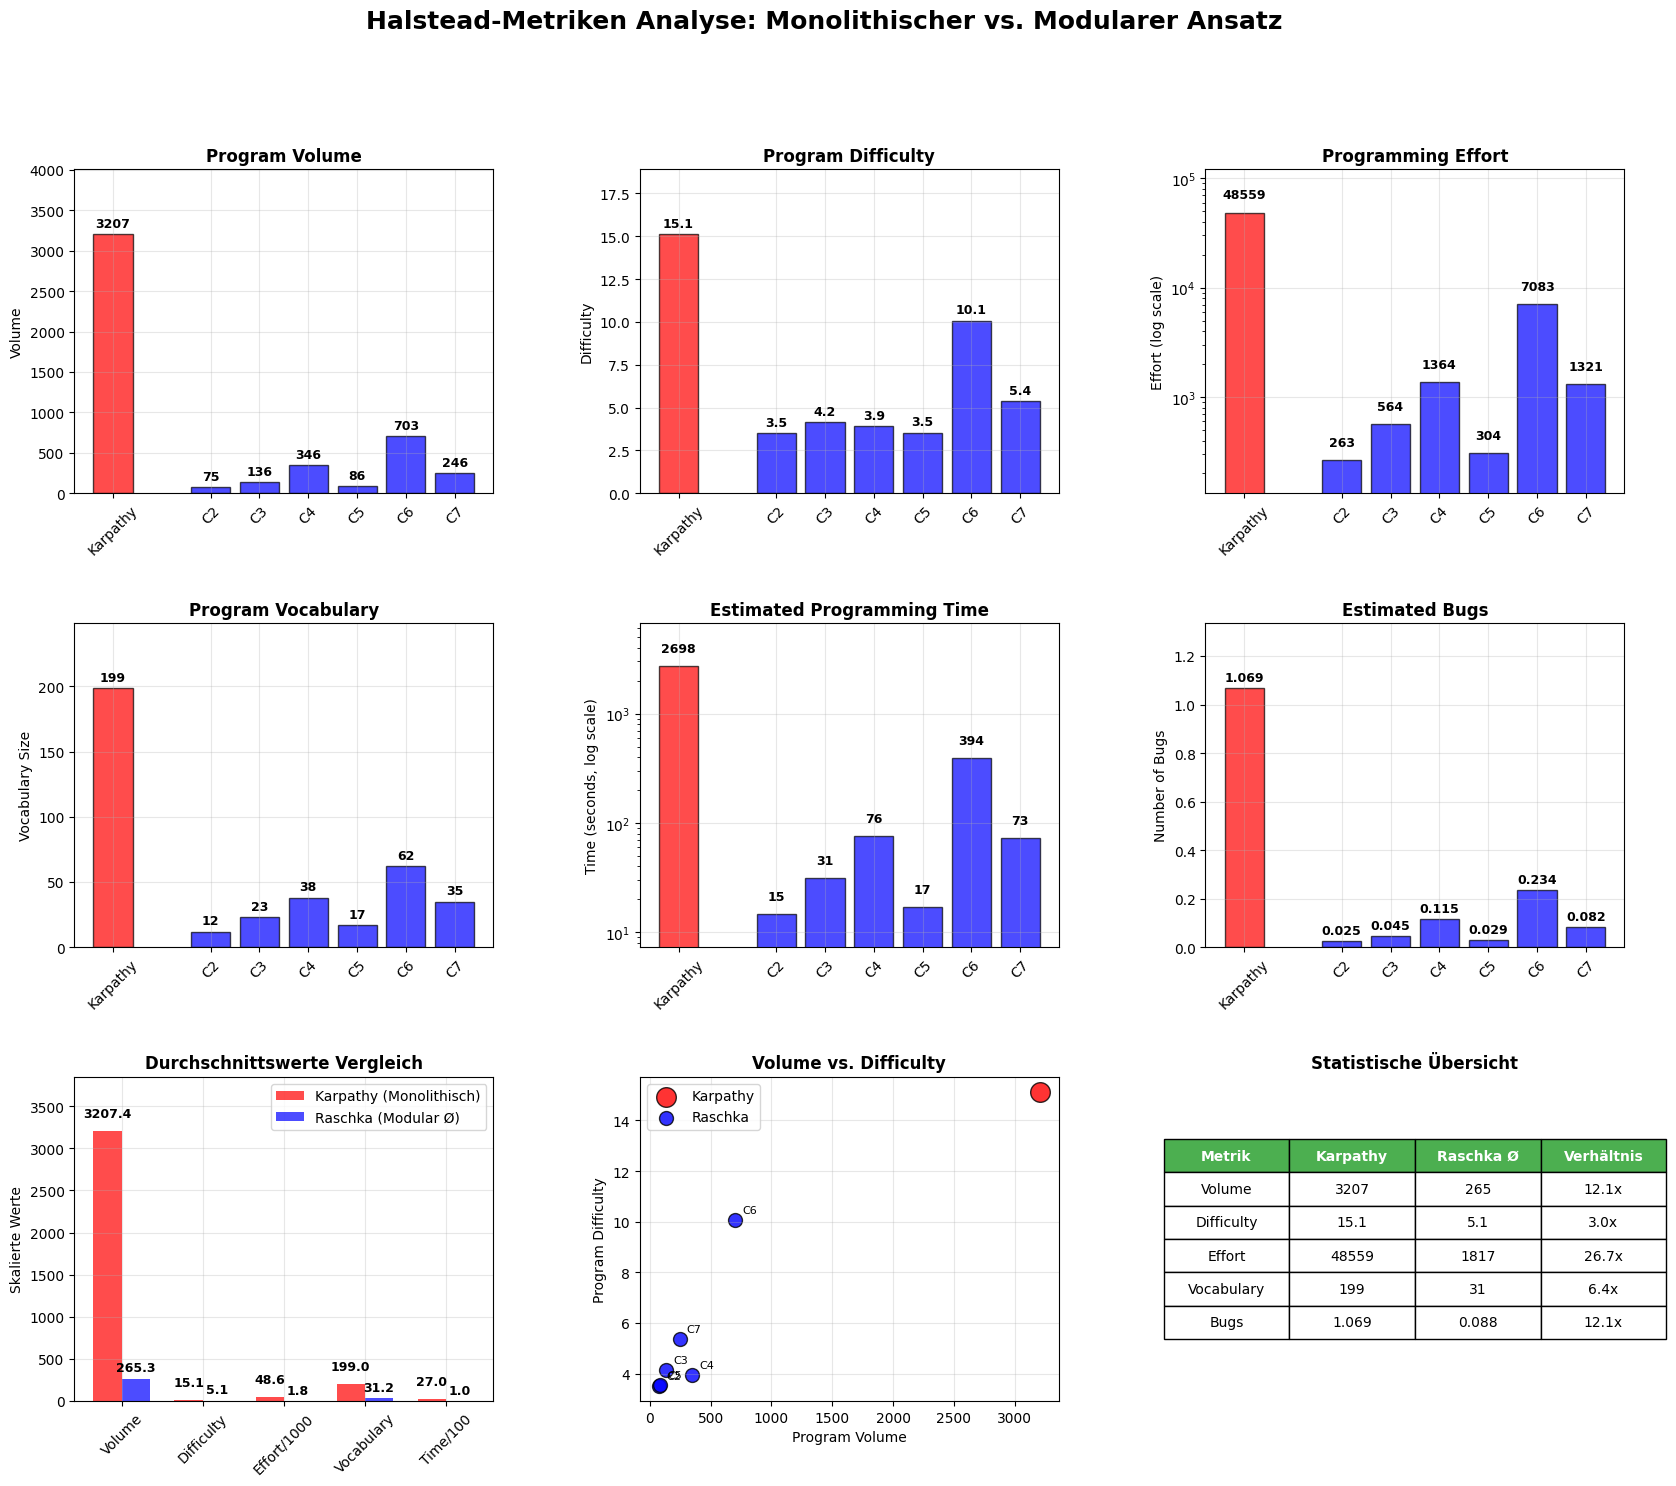

Python code for this plot:
import matplotlib.pyplot as plt
import pandas as pd
import numpy as np
from pathlib import Path

'''
Visualisierung erstellt mit Claude.ai
'''

# Daten definieren
karpathy_data = {
    'file': 'train_gpt2_final.py',
    'h1': 20,
    'h2': 179,
    'N1': 149,
    'N2': 271,
    'vocabulary': 199,
    'length': 420,
    'calculated_length': 1426.041586028049,
    'volume': 3207.3823406283323,
    'difficulty': 15.139664804469273,
    'effort': 48558.69353688704,
    'time': 2697.7051964937245,
    'bugs': 1.0691274468761107
}

raschka_data = [
    {
        'file': 'c2_data_preparation_sampling.py',
        'h1': 4, 'h2': 8, 'N1': 7, 'N2': 14,
        'vocabulary': 12, 'length': 21, 'calculated_length': 32.0,
        'volume': 75.28421251514429, 'difficulty': 3.5,
        'effort': 263.494743803005, 'time': 14.638596877944723,
        'bugs': 0.025094737505048096
    },
    {
        'file': 'c3_coding_attention_mechanismus.py',
        'h1': 7, 'h2': 16, 'N1': 11, 'N2': 19,
        'vocabulary': 23, 'length': 30, 'calculated_length': 83.65148445440323,
        'volume': 135.7068586817104, 'difficulty': 4.15625,
        'effort': 564.0316313958589, 'time': 31.33509063310327,
        'bugs': 0.04523561956057014
    },
    {
        'file': 'c4_implementing_gpt_model.py',
        'h1': 6, 'h2': 32, 'N1': 24, 'N2': 42,
        'vocabulary': 38, 'length': 66, 'calculated_length': 175.50977500432694,
        'volume': 346.3632158872766, 'difficulty': 3.9375,
        'effort': 1363.8051625561518, 'time': 75.76695347534177,
        'bugs': 0.11545440529575887
    },
    {
        'file': 'c5_gpt_download.py',
        'h1': 6, 'h2': 11, 'N1': 8, 'N2': 13,
        'vocabulary': 17, 'length': 21, 'calculated_length': 53.563522809337215,
        'volume': 85.83671966625714, 'difficulty': 3.5454545454545454,
        'effort': 304.33018790763896, 'time': 16.9072326615355,
        'bugs': 0.02861223988875238
    },
    {
        'file': 'c5_pretraining_unlabeld_data_erweitert.py',
        'h1': 13, 'h2': 49, 'N1': 42, 'N2': 76,
        'vocabulary': 62, 'length': 118, 'calculated_length': 323.22649869747937,
        'volume': 702.5951646256514, 'difficulty': 10.081632653061224,
        'effort': 7083.3063535728925, 'time': 393.51701964293846,
        'bugs': 0.23419838820855046
    },
    {
        'file': 'c7_finetuning_follow_instruction_model.py',
        'h1': 9, 'h2': 26, 'N1': 17, 'N2': 31,
        'vocabulary': 35, 'length': 48, 'calculated_length': 150.74075768464922,
        'volume': 246.20558481335837, 'difficulty': 5.365384615384615,
        'effort': 1320.987656979365, 'time': 73.38820316552028,
        'bugs': 0.08206852827111946
    }
]

def create_halstead_visualization():
    """Erstellt umfassende Halstead-Metriken Visualisierung"""
    
    # DataFrames erstellen
    df_karpathy = pd.DataFrame([karpathy_data])
    df_karpathy['model'] = 'Karpathy (Monolithisch)'
    
    df_raschka = pd.DataFrame(raschka_data)
    df_raschka['model'] = 'Raschka (Modular)'
    
    # Kombiniertes DataFrame
    df_combined = pd.concat([df_karpathy, df_raschka], ignore_index=True)
    
    # Plotting
    plt.style.use('default')
    fig = plt.figure(figsize=(20, 16))
    
    # Layout: 3x3 Grid mit mehr Zwischenraum
    gs = fig.add_gridspec(3, 3, hspace=0.4, wspace=0.35)
    
    # 1. Volume Vergleich
    ax1 = fig.add_subplot(gs[0, 0])
    karpathy_vol = df_karpathy['volume'].iloc[0]
    raschka_vols = df_raschka['volume'].values
    
    positions = [0] + list(range(2, 2 + len(raschka_vols)))
    values = [karpathy_vol] + list(raschka_vols)
    colors = ['red'] + ['blue'] * len(raschka_vols)
    
    bars1 = ax1.bar(positions, values, color=colors, alpha=0.7, edgecolor='black')
    ax1.set_title('Program Volume', fontweight='bold', fontsize=12)
    ax1.set_ylabel('Volume')
    ax1.set_xticks(positions)
    ax1.set_xticklabels(['Karpathy'] + [f'C{i+2}' for i in range(len(raschka_vols))], rotation=45)
    ax1.grid(True, alpha=0.3)
    
    # Mehr Platz nach oben für bessere Lesbarkeit
    ax1.set_ylim(0, max(values) * 1.25)
    
    # Werte auf Balken
    for bar in bars1:
        height = bar.get_height()
        ax1.annotate(f'{height:.0f}',
                    xy=(bar.get_x() + bar.get_width() / 2, height),
                    xytext=(0, 3), textcoords="offset points",
                    ha='center', va='bottom', fontsize=9, fontweight='bold')
    
    # 2. Difficulty Vergleich
    ax2 = fig.add_subplot(gs[0, 1])
    karpathy_diff = df_karpathy['difficulty'].iloc[0]
    raschka_diffs = df_raschka['difficulty'].values
    
    values_diff = [karpathy_diff] + list(raschka_diffs)
    bars2 = ax2.bar(positions, values_diff, color=colors, alpha=0.7, edgecolor='black')
    ax2.set_title('Program Difficulty', fontweight='bold', fontsize=12)
    ax2.set_ylabel('Difficulty')
    ax2.set_xticks(positions)
    ax2.set_xticklabels(['Karpathy'] + [f'C{i+2}' for i in range(len(raschka_diffs))], rotation=45)
    ax2.grid(True, alpha=0.3)
    
    # Mehr Platz nach oben
    ax2.set_ylim(0, max(values_diff) * 1.25)
    
    for bar in bars2:
        height = bar.get_height()
        ax2.annotate(f'{height:.1f}',
                    xy=(bar.get_x() + bar.get_width() / 2, height),
                    xytext=(0, 3), textcoords="offset points",
                    ha='center', va='bottom', fontsize=9, fontweight='bold')
    
    # 3. Effort Vergleich (logarithmische Skala)
    ax3 = fig.add_subplot(gs[0, 2])
    karpathy_eff = df_karpathy['effort'].iloc[0]
    raschka_effs = df_raschka['effort'].values
    
    values_eff = [karpathy_eff] + list(raschka_effs)
    bars3 = ax3.bar(positions, values_eff, color=colors, alpha=0.7, edgecolor='black')
    ax3.set_title('Programming Effort', fontweight='bold', fontsize=12)
    ax3.set_ylabel('Effort (log scale)')
    ax3.set_yscale('log')
    ax3.set_xticks(positions)
    ax3.set_xticklabels(['Karpathy'] + [f'C{i+2}' for i in range(len(raschka_effs))], rotation=45)
    ax3.grid(True, alpha=0.3)

    # Erweiterte Y-Achse für logarithmische Skala
    ax3.set_ylim(min(values_eff) * 0.5, max(values_eff) * 2.5)

    for bar in bars3:
        height = bar.get_height()
        ax3.annotate(f'{height:.0f}',
                    xy=(bar.get_x() + bar.get_width() / 2, height),
                    xytext=(0, 8), textcoords="offset points",
                    ha='center', va='bottom', fontsize=9, fontweight='bold')
    
    # 4. Vocabulary Vergleich
    ax4 = fig.add_subplot(gs[1, 0])
    karpathy_vocab = df_karpathy['vocabulary'].iloc[0]
    raschka_vocabs = df_raschka['vocabulary'].values
    
    values_vocab = [karpathy_vocab] + list(raschka_vocabs)
    bars4 = ax4.bar(positions, values_vocab, color=colors, alpha=0.7, edgecolor='black')
    ax4.set_title('Program Vocabulary', fontweight='bold', fontsize=12)
    ax4.set_ylabel('Vocabulary Size')
    ax4.set_xticks(positions)
    ax4.set_xticklabels(['Karpathy'] + [f'C{i+2}' for i in range(len(raschka_vocabs))], rotation=45)
    ax4.grid(True, alpha=0.3)
    
    # Mehr Platz nach oben
    ax4.set_ylim(0, max(values_vocab) * 1.25)
    
    for bar in bars4:
        height = bar.get_height()
        ax4.annotate(f'{height:.0f}',
                    xy=(bar.get_x() + bar.get_width() / 2, height),
                    xytext=(0, 3), textcoords="offset points",
                    ha='center', va='bottom', fontsize=9, fontweight='bold')
    
    # 5. Time Vergleich (logarithmische Skala)
    ax5 = fig.add_subplot(gs[1, 1])
    karpathy_time = df_karpathy['time'].iloc[0]
    raschka_times = df_raschka['time'].values
    
    values_time = [karpathy_time] + list(raschka_times)
    bars5 = ax5.bar(positions, values_time, color=colors, alpha=0.7, edgecolor='black')
    ax5.set_title('Estimated Programming Time', fontweight='bold', fontsize=12)
    ax5.set_ylabel('Time (seconds, log scale)')
    ax5.set_yscale('log')
    ax5.set_xticks(positions)
    ax5.set_xticklabels(['Karpathy'] + [f'C{i+2}' for i in range(len(raschka_times))], rotation=45)
    ax5.grid(True, alpha=0.3)
    
    # Erweiterte Y-Achse für logarithmische Skala
    ax5.set_ylim(min(values_time) * 0.5, max(values_time) * 2.5)

    for bar in bars5:
        height = bar.get_height()
        ax5.annotate(f'{height:.0f}',
                    xy=(bar.get_x() + bar.get_width() / 2, height),
                    xytext=(0, 8), textcoords="offset points",
                    ha='center', va='bottom', fontsize=9, fontweight='bold')
    
    # 6. Bugs Vergleich
    ax6 = fig.add_subplot(gs[1, 2])
    karpathy_bugs = df_karpathy['bugs'].iloc[0]
    raschka_bugs_list = df_raschka['bugs'].values
    
    values_bugs = [karpathy_bugs] + list(raschka_bugs_list)
    bars6 = ax6.bar(positions, values_bugs, color=colors, alpha=0.7, edgecolor='black')
    ax6.set_title('Estimated Bugs', fontweight='bold', fontsize=12)
    ax6.set_ylabel('Number of Bugs')
    ax6.set_xticks(positions)
    ax6.set_xticklabels(['Karpathy'] + [f'C{i+2}' for i in range(len(raschka_bugs_list))], rotation=45)
    ax6.grid(True, alpha=0.3)
    
    # Mehr Platz nach oben
    ax6.set_ylim(0, max(values_bugs) * 1.25)
    
    for bar in bars6:
        height = bar.get_height()
        ax6.annotate(f'{height:.3f}',
                    xy=(bar.get_x() + bar.get_width() / 2, height),
                    xytext=(0, 3), textcoords="offset points",
                    ha='center', va='bottom', fontsize=9, fontweight='bold')
    
    # 7. Durchschnittswerte Vergleich
    ax7 = fig.add_subplot(gs[2, 0])
    metrics = ['Volume', 'Difficulty', 'Effort/1000', 'Vocabulary', 'Time/100']
    karpathy_means = [
        karpathy_vol,
        karpathy_diff,
        karpathy_eff / 1000,
        karpathy_vocab,
        karpathy_time / 100
    ]
    raschka_means = [
        np.mean(raschka_vols),
        np.mean(raschka_diffs),
        np.mean(raschka_effs) / 1000,
        np.mean(raschka_vocabs),
        np.mean(raschka_times) / 100
    ]
    
    x_pos = np.arange(len(metrics))
    width = 0.35
    
    bars7a = ax7.bar(x_pos - width/2, karpathy_means, width, 
                     label='Karpathy (Monolithisch)', color='red', alpha=0.7)
    bars7b = ax7.bar(x_pos + width/2, raschka_means, width, 
                     label='Raschka (Modular Ø)', color='blue', alpha=0.7)
    
    ax7.set_title('Durchschnittswerte Vergleich', fontweight='bold', fontsize=12)
    ax7.set_ylabel('Skalierte Werte')
    ax7.set_xticks(x_pos)
    ax7.set_xticklabels(metrics, rotation=45)
    ax7.legend()
    ax7.grid(True, alpha=0.3)
    
    # Erweiterte Y-Achse für bessere Sichtbarkeit
    ax7.set_ylim(0, max(max(karpathy_means), max(raschka_means)) * 1.2)

    # Werte auf Balken
    for bar in bars7a:
        height = bar.get_height()
        ax7.annotate(f'{height:.1f}',
                    xy=(bar.get_x() + bar.get_width() / 2, height),
                    xytext=(0, 8), textcoords="offset points",
                    ha='center', va='bottom', fontsize=9, fontweight='bold')
    
    for bar in bars7b:
        height = bar.get_height()
        ax7.annotate(f'{height:.1f}',
                    xy=(bar.get_x() + bar.get_width() / 2, height),
                    xytext=(0, 3), textcoords="offset points",
                    ha='center', va='bottom', fontsize=9, fontweight='bold')
    
    # 8. Volume vs Difficulty Scatter Plot
    ax8 = fig.add_subplot(gs[2, 1])
    
    # Karpathy Punkt
    ax8.scatter(karpathy_vol, karpathy_diff, color='red', s=200, 
               alpha=0.8, edgecolors='black', label='Karpathy')
    
    # Raschka Punkte
    ax8.scatter(raschka_vols, raschka_diffs, color='blue', s=100, 
               alpha=0.8, edgecolors='black', label='Raschka')
    
    ax8.set_title('Volume vs. Difficulty', fontweight='bold', fontsize=12)
    ax8.set_xlabel('Program Volume')
    ax8.set_ylabel('Program Difficulty')
    ax8.legend()
    ax8.grid(True, alpha=0.3)
    
    # Datenpunkt-Labels für Raschka
    for i, (vol, diff) in enumerate(zip(raschka_vols, raschka_diffs)):
        ax8.annotate(f'C{i+2}', (vol, diff), xytext=(5, 5), 
                    textcoords='offset points', fontsize=8)
    
    # 9. Statistik-Tabelle
    ax9 = fig.add_subplot(gs[2, 2])
    ax9.axis('off')
    
    stats_data = [
        ['Metrik', 'Karpathy', 'Raschka Ø', 'Verhältnis'],
        ['Volume', f'{karpathy_vol:.0f}', f'{np.mean(raschka_vols):.0f}', 
         f'{karpathy_vol/np.mean(raschka_vols):.1f}x'],
        ['Difficulty', f'{karpathy_diff:.1f}', f'{np.mean(raschka_diffs):.1f}', 
         f'{karpathy_diff/np.mean(raschka_diffs):.1f}x'],
        ['Effort', f'{karpathy_eff:.0f}', f'{np.mean(raschka_effs):.0f}', 
         f'{karpathy_eff/np.mean(raschka_effs):.1f}x'],
        ['Vocabulary', f'{karpathy_vocab}', f'{np.mean(raschka_vocabs):.0f}', 
         f'{karpathy_vocab/np.mean(raschka_vocabs):.1f}x'],
        ['Bugs', f'{karpathy_bugs:.3f}', f'{np.mean(raschka_bugs_list):.3f}', 
         f'{karpathy_bugs/np.mean(raschka_bugs_list):.1f}x']
    ]
    
    table = ax9.table(cellText=stats_data[1:], colLabels=stats_data[0], 
                     loc='center', cellLoc='center')
    table.auto_set_font_size(False)
    table.set_fontsize(10)
    table.scale(1.2, 2)
    
    # Header-Stil
    for i in range(len(stats_data[0])):
        table[(0, i)].set_facecolor('#4CAF50')
        table[(0, i)].set_text_props(weight='bold', color='white')
    
    ax9.set_title('Statistische Übersicht', fontweight='bold', fontsize=12)
    
    # Haupttitel
    fig.suptitle('Halstead-Metriken Analyse: Monolithischer vs. Modularer Ansatz', 
                fontsize=18, fontweight='bold', y=0.98)
    
    # Speichern und Anzeigen
    plt.savefig('halstead_complete_analysis.png', dpi=300, bbox_inches='tight')
    plt.savefig('halstead_complete_analysis.pdf', bbox_inches='tight')
    plt.show()
    
    # Zusammenfassung ausgeben
    print_summary_statistics(df_karpathy, df_raschka)

def print_summary_statistics(df_karpathy, df_raschka):
    """Gibt eine wissenschaftliche Zusammenfassung aus"""
    
    print("\n" + "="*80)
    print("HALSTEAD-METRIKEN WISSENSCHAFTLICHE ANALYSE")
    print("="*80)
    
    karpathy_vol = df_karpathy['volume'].iloc[0]
    karpathy_diff = df_karpathy['difficulty'].iloc[0]
    karpathy_eff = df_karpathy['effort'].iloc[0]
    
    raschka_vol_mean = df_raschka['volume'].mean()
    raschka_diff_mean = df_raschka['difficulty'].mean()
    raschka_eff_mean = df_raschka['effort'].mean()
    
    print(f"\nPROGRAM VOLUME (Informationsgehalt):")
    print(f"  Karpathy (Monolithisch):  {karpathy_vol:.1f}")
    print(f"  Raschka (Modular Ø):      {raschka_vol_mean:.1f}")
    print(f"  Verhältnis:               {karpathy_vol/raschka_vol_mean:.1f}:1")
    print(f"  Raschka Spanne:           {df_raschka['volume'].min():.1f} - {df_raschka['volume'].max():.1f}")
    
    print(f"\nPROGRAM DIFFICULTY (Wartbarkeitskomplexität):")
    print(f"  Karpathy (Monolithisch):  {karpathy_diff:.1f}")
    print(f"  Raschka (Modular Ø):      {raschka_diff_mean:.1f}")
    print(f"  Verhältnis:               {karpathy_diff/raschka_diff_mean:.1f}:1")
    print(f"  Raschka Spanne:           {df_raschka['difficulty'].min():.1f} - {df_raschka['difficulty'].max():.1f}")
    
    print(f"\nPROGRAMMING EFFORT (Änderungsaufwand):")
    print(f"  Karpathy (Monolithisch):  {karpathy_eff:.0f}")
    print(f"  Raschka (Modular Ø):      {raschka_eff_mean:.0f}")
    print(f"  Verhältnis:               {karpathy_eff/raschka_eff_mean:.1f}:1")
    print(f"  Raschka Spanne:           {df_raschka['effort'].min():.0f} - {df_raschka['effort'].max():.0f}")
    
    print(f"\nMODULARITÄT-ANALYSE:")
    print(f"  Anzahl Raschka-Module:    {len(df_raschka)}")
    print(f"  Gesamtaufwand Raschka:    {df_raschka['effort'].sum():.0f}")
    print(f"  Effizienzfaktor:          {karpathy_eff/df_raschka['effort'].sum():.1f}")
    
    print(f"\nKOMPLEXITÄTSVERTEILUNG RASCHKA:")
    low_complexity = len(df_raschka[df_raschka['difficulty'] <= 5])
    med_complexity = len(df_raschka[(df_raschka['difficulty'] > 5) & (df_raschka['difficulty'] <= 10)])
    high_complexity = len(df_raschka[df_raschka['difficulty'] > 10])
    
    print(f"  Niedrige Komplexität (≤5):   {low_complexity} Module")
    print(f"  Mittlere Komplexität (6-10): {med_complexity} Module") 
    print(f"  Hohe Komplexität (>10):      {high_complexity} Module")

if __name__ == "__main__":
    create_halstead_visualization()